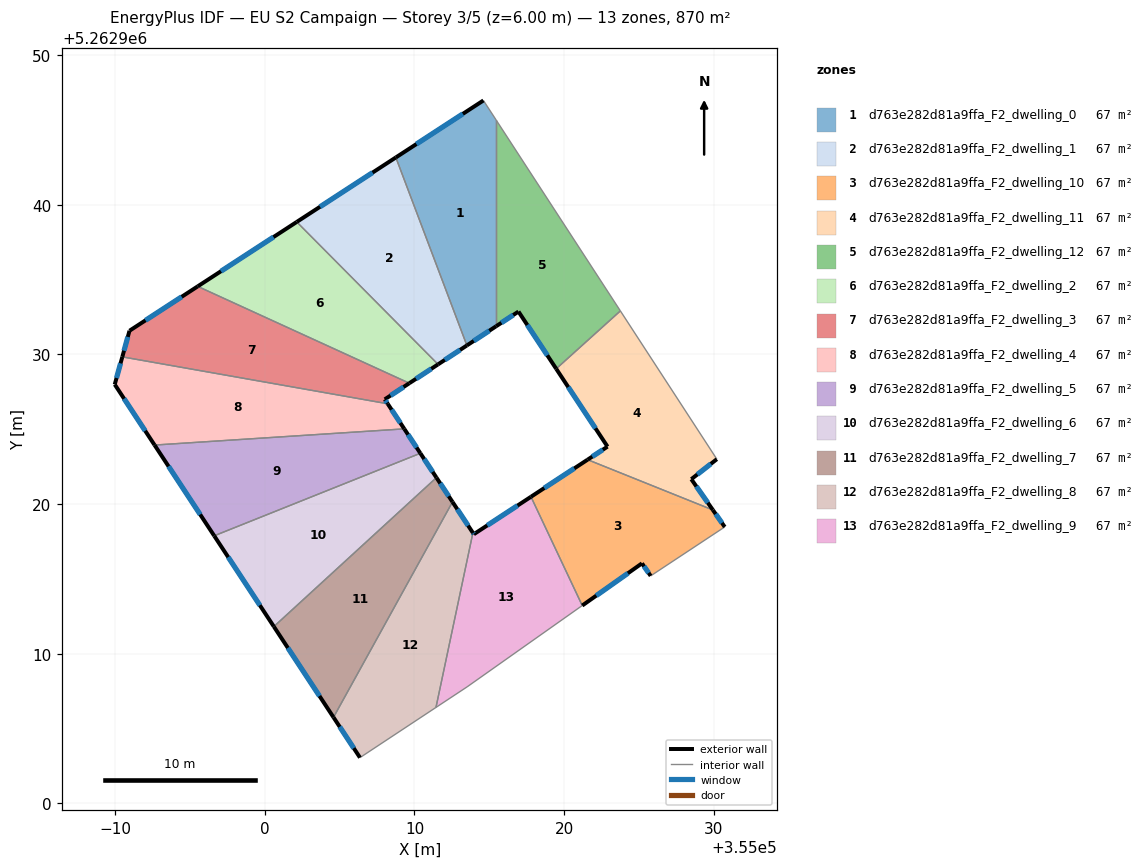
=== STOREY PLAN SPEC (per zone: floor XY polygon, exterior-wall plan segments, windows/doors) ===
zone 1: d763e282d81a9ffa_F2_dwelling_0  (66.9 m²)
  floor: (355014.61, 5262946.96) (355015.46, 5262945.65) (355015.46, 5262931.88) (355013.50, 5262930.60) (355008.76, 5262943.15)
  exterior wall: (355013.50, 5262930.60) – (355015.46, 5262931.88)  [2.3 m]
    window: (355013.96, 5262930.90) – (355015.00, 5262931.58)  [2.0 m²]
  exterior wall: (355014.61, 5262946.96) – (355008.76, 5262943.15)  [7.0 m]
    window: (355013.23, 5262946.07) – (355010.13, 5262944.05)  [5.9 m²]
  interior walls: 3
zone 2: d763e282d81a9ffa_F2_dwelling_1  (66.9 m²)
  floor: (355008.76, 5262943.15) (355013.50, 5262930.60) (355011.58, 5262929.33) (355002.14, 5262938.85)
  exterior wall: (355011.58, 5262929.33) – (355013.50, 5262930.60)  [2.3 m]
    window: (355012.03, 5262929.63) – (355013.05, 5262930.30)  [1.9 m²]
  exterior wall: (355008.76, 5262943.15) – (355002.14, 5262938.85)  [7.9 m]
    window: (355007.20, 5262942.14) – (355003.69, 5262939.86)  [6.7 m²]
  interior walls: 2
zone 3: d763e282d81a9ffa_F2_dwelling_10  (66.9 m²)
  floor: (355029.93, 5262919.60) (355030.73, 5262918.47) (355025.78, 5262915.20) (355025.20, 5262916.04) (355021.21, 5262913.22) (355017.78, 5262920.49) (355021.57, 5262922.97)
  exterior wall: (355025.20, 5262916.04) – (355025.78, 5262915.20)  [1.0 m]
    window: (355025.33, 5262915.84) – (355025.64, 5262915.40)  [0.9 m²]
  exterior wall: (355021.21, 5262913.22) – (355025.20, 5262916.04)  [4.9 m]
    window: (355022.14, 5262913.88) – (355024.26, 5262915.38)  [4.1 m²]
  exterior wall: (355021.57, 5262922.97) – (355017.78, 5262920.49)  [4.5 m]
    window: (355020.68, 5262922.38) – (355018.67, 5262921.07)  [3.8 m²]
  exterior wall: (355030.73, 5262918.47) – (355029.93, 5262919.60)  [1.4 m]
    window: (355030.54, 5262918.74) – (355030.12, 5262919.34)  [1.2 m²]
  interior walls: 3
zone 4: d763e282d81a9ffa_F2_dwelling_11  (66.9 m²)
  floor: (355023.76, 5262932.90) (355030.20, 5262923.00) (355028.49, 5262921.66) (355029.93, 5262919.60) (355021.57, 5262922.97) (355022.90, 5262923.84) (355019.47, 5262929.04)
  exterior wall: (355029.93, 5262919.60) – (355028.49, 5262921.66)  [2.5 m]
    window: (355029.60, 5262920.09) – (355028.83, 5262921.18)  [2.1 m²]
  exterior wall: (355022.90, 5262923.84) – (355021.57, 5262922.97)  [1.6 m]
    window: (355022.58, 5262923.63) – (355021.88, 5262923.17)  [1.3 m²]
  exterior wall: (355019.47, 5262929.04) – (355022.90, 5262923.84)  [6.2 m]
    window: (355020.27, 5262927.82) – (355022.09, 5262925.06)  [5.3 m²]
  exterior wall: (355028.49, 5262921.66) – (355030.20, 5262923.00)  [2.2 m]
    window: (355028.89, 5262921.98) – (355029.80, 5262922.69)  [1.8 m²]
  interior walls: 3
zone 5: d763e282d81a9ffa_F2_dwelling_12  (66.9 m²)
  floor: (355015.46, 5262945.65) (355023.76, 5262932.90) (355019.47, 5262929.04) (355016.95, 5262932.86) (355015.46, 5262931.88)
  exterior wall: (355016.95, 5262932.86) – (355019.47, 5262929.04)  [4.6 m]
    window: (355017.54, 5262931.96) – (355018.88, 5262929.93)  [3.9 m²]
  exterior wall: (355015.46, 5262931.88) – (355016.95, 5262932.86)  [1.8 m]
    window: (355015.81, 5262932.11) – (355016.60, 5262932.63)  [1.5 m²]
  interior walls: 3
zone 6: d763e282d81a9ffa_F2_dwelling_2  (66.9 m²)
  floor: (355002.14, 5262938.85) (355011.58, 5262929.33) (355009.66, 5262928.07) (354995.52, 5262934.54)
  exterior wall: (355009.66, 5262928.07) – (355011.58, 5262929.33)  [2.3 m]
    window: (355010.11, 5262928.37) – (355011.13, 5262929.04)  [1.9 m²]
  exterior wall: (355002.14, 5262938.85) – (354995.52, 5262934.54)  [7.9 m]
    window: (355000.58, 5262937.84) – (354997.07, 5262935.55)  [6.7 m²]
  interior walls: 2
zone 7: d763e282d81a9ffa_F2_dwelling_3  (66.9 m²)
  floor: (355009.66, 5262928.07) (355008.02, 5262927.00) (355008.21, 5262926.70) (354990.49, 5262929.83) (354990.97, 5262931.58) (354995.52, 5262934.54)
  exterior wall: (355008.02, 5262927.00) – (355009.66, 5262928.07)  [2.0 m]
    window: (355008.40, 5262927.25) – (355009.27, 5262927.82)  [1.7 m²]
  exterior wall: (355008.21, 5262926.70) – (355008.02, 5262927.00)  [0.4 m]
    window: (355008.17, 5262926.77) – (355008.06, 5262926.93)  [0.3 m²]
  exterior wall: (354990.97, 5262931.58) – (354990.49, 5262929.83)  [1.8 m]
    window: (354990.85, 5262931.17) – (354990.60, 5262930.24)  [1.5 m²]
  exterior wall: (354995.52, 5262934.54) – (354990.97, 5262931.58)  [5.4 m]
    window: (354994.45, 5262933.85) – (354992.03, 5262932.27)  [4.6 m²]
  interior walls: 2
zone 8: d763e282d81a9ffa_F2_dwelling_4  (66.9 m²)
  floor: (355008.21, 5262926.70) (355009.32, 5262925.02) (354992.64, 5262923.94) (354989.98, 5262927.99) (354990.49, 5262929.83)
  exterior wall: (355009.32, 5262925.02) – (355008.21, 5262926.70)  [2.0 m]
    window: (355009.06, 5262925.42) – (355008.47, 5262926.31)  [1.7 m²]
  exterior wall: (354989.98, 5262927.99) – (354992.64, 5262923.94)  [4.8 m]
    window: (354990.60, 5262927.04) – (354992.01, 5262924.89)  [4.1 m²]
  exterior wall: (354990.49, 5262929.83) – (354989.98, 5262927.99)  [1.9 m]
    window: (354990.37, 5262929.40) – (354990.10, 5262928.42)  [1.6 m²]
  interior walls: 2
zone 9: d763e282d81a9ffa_F2_dwelling_5  (66.9 m²)
  floor: (355009.32, 5262925.02) (355010.40, 5262923.39) (354996.62, 5262917.88) (354992.64, 5262923.94)
  exterior wall: (355010.40, 5262923.39) – (355009.32, 5262925.02)  [2.0 m]
    window: (355010.14, 5262923.78) – (355009.57, 5262924.64)  [1.6 m²]
  exterior wall: (354992.64, 5262923.94) – (354996.62, 5262917.88)  [7.3 m]
    window: (354993.57, 5262922.52) – (354995.69, 5262919.30)  [6.1 m²]
  interior walls: 2
zone 10: d763e282d81a9ffa_F2_dwelling_6  (66.9 m²)
  floor: (355010.40, 5262923.39) (355011.47, 5262921.77) (355000.61, 5262911.82) (354996.62, 5262917.88)
  exterior wall: (355011.47, 5262921.77) – (355010.40, 5262923.39)  [1.9 m]
    window: (355011.22, 5262922.15) – (355010.65, 5262923.01)  [1.6 m²]
  exterior wall: (354996.62, 5262917.88) – (355000.61, 5262911.82)  [7.3 m]
    window: (354997.56, 5262916.46) – (354999.67, 5262913.24)  [6.1 m²]
  interior walls: 2
zone 11: d763e282d81a9ffa_F2_dwelling_7  (66.9 m²)
  floor: (355011.47, 5262921.77) (355012.54, 5262920.14) (355004.59, 5262905.75) (355000.61, 5262911.82)
  exterior wall: (355012.54, 5262920.14) – (355011.47, 5262921.77)  [1.9 m]
    window: (355012.29, 5262920.52) – (355011.72, 5262921.39)  [1.6 m²]
  exterior wall: (355000.61, 5262911.82) – (355004.59, 5262905.75)  [7.3 m]
    window: (355001.54, 5262910.39) – (355003.66, 5262907.18)  [6.1 m²]
  interior walls: 2
zone 12: d763e282d81a9ffa_F2_dwelling_8  (66.9 m²)
  floor: (355012.54, 5262920.14) (355013.90, 5262918.08) (355011.44, 5262906.42) (355006.36, 5262903.06) (355004.59, 5262905.75)
  exterior wall: (355013.90, 5262918.08) – (355012.54, 5262920.14)  [2.5 m]
    window: (355013.58, 5262918.56) – (355012.86, 5262919.66)  [2.1 m²]
  exterior wall: (355004.59, 5262905.75) – (355006.36, 5262903.06)  [3.2 m]
    window: (355005.01, 5262905.12) – (355005.95, 5262903.70)  [2.7 m²]
  interior walls: 3
zone 13: d763e282d81a9ffa_F2_dwelling_9  (66.9 m²)
  floor: (355017.78, 5262920.49) (355021.21, 5262913.22) (355013.52, 5262907.79) (355011.44, 5262906.42) (355013.90, 5262918.08) (355013.97, 5262917.99)
  exterior wall: (355013.97, 5262917.99) – (355013.90, 5262918.08)  [0.1 m]
    window: (355013.95, 5262918.01) – (355013.92, 5262918.06)  [0.1 m²]
  exterior wall: (355017.78, 5262920.49) – (355013.97, 5262917.99)  [4.6 m]
    window: (355016.89, 5262919.90) – (355014.86, 5262918.57)  [3.9 m²]
  interior walls: 4

=== DERIVED (storey summary) ===
Building: EU S2 Campaign
Storey: 3 of 5  (floor level z = 6.00 m)
Storey gross floor area: 869.8 m²
Zones on this storey: 13
  - d763e282d81a9ffa_F2_dwelling_0: floor 66.9 m²; exterior wall 9.3 m (28.0 m²); 2 window(s) 7.9 m²; WWR 28.1%
  - d763e282d81a9ffa_F2_dwelling_1: floor 66.9 m²; exterior wall 10.2 m (30.6 m²); 2 window(s) 8.6 m²; WWR 28.1%
  - d763e282d81a9ffa_F2_dwelling_10: floor 66.9 m²; exterior wall 11.8 m (35.4 m²); 4 window(s) 10.0 m²; WWR 28.1%
  - d763e282d81a9ffa_F2_dwelling_11: floor 66.9 m²; exterior wall 12.5 m (37.5 m²); 4 window(s) 10.5 m²; WWR 28.1%
  - d763e282d81a9ffa_F2_dwelling_12: floor 66.9 m²; exterior wall 6.4 m (19.1 m²); 2 window(s) 5.4 m²; WWR 28.1%
  - d763e282d81a9ffa_F2_dwelling_2: floor 66.9 m²; exterior wall 10.2 m (30.6 m²); 2 window(s) 8.6 m²; WWR 28.1%
  - d763e282d81a9ffa_F2_dwelling_3: floor 66.9 m²; exterior wall 9.6 m (28.7 m²); 4 window(s) 8.1 m²; WWR 28.1%
  - d763e282d81a9ffa_F2_dwelling_4: floor 66.9 m²; exterior wall 8.8 m (26.3 m²); 3 window(s) 7.4 m²; WWR 28.1%
  - d763e282d81a9ffa_F2_dwelling_5: floor 66.9 m²; exterior wall 9.2 m (27.6 m²); 2 window(s) 7.8 m²; WWR 28.1%
  - d763e282d81a9ffa_F2_dwelling_6: floor 66.9 m²; exterior wall 9.2 m (27.6 m²); 2 window(s) 7.8 m²; WWR 28.1%
  - d763e282d81a9ffa_F2_dwelling_7: floor 66.9 m²; exterior wall 9.2 m (27.6 m²); 2 window(s) 7.8 m²; WWR 28.1%
  - d763e282d81a9ffa_F2_dwelling_8: floor 66.9 m²; exterior wall 5.7 m (17.1 m²); 2 window(s) 4.8 m²; WWR 28.1%
  - d763e282d81a9ffa_F2_dwelling_9: floor 66.9 m²; exterior wall 4.7 m (14.0 m²); 2 window(s) 3.9 m²; WWR 28.1%
Zone adjacency (shared interzone walls):
  - d763e282d81a9ffa_F2_dwelling_0 ↔ d763e282d81a9ffa_F2_dwelling_1
  - d763e282d81a9ffa_F2_dwelling_0 ↔ d763e282d81a9ffa_F2_dwelling_12
  - d763e282d81a9ffa_F2_dwelling_1 ↔ d763e282d81a9ffa_F2_dwelling_2
  - d763e282d81a9ffa_F2_dwelling_10 ↔ d763e282d81a9ffa_F2_dwelling_11
  - d763e282d81a9ffa_F2_dwelling_10 ↔ d763e282d81a9ffa_F2_dwelling_9
  - d763e282d81a9ffa_F2_dwelling_11 ↔ d763e282d81a9ffa_F2_dwelling_12
  - d763e282d81a9ffa_F2_dwelling_2 ↔ d763e282d81a9ffa_F2_dwelling_3
  - d763e282d81a9ffa_F2_dwelling_3 ↔ d763e282d81a9ffa_F2_dwelling_4
  - d763e282d81a9ffa_F2_dwelling_4 ↔ d763e282d81a9ffa_F2_dwelling_5
  - d763e282d81a9ffa_F2_dwelling_5 ↔ d763e282d81a9ffa_F2_dwelling_6
  - d763e282d81a9ffa_F2_dwelling_6 ↔ d763e282d81a9ffa_F2_dwelling_7
  - d763e282d81a9ffa_F2_dwelling_7 ↔ d763e282d81a9ffa_F2_dwelling_8
  - d763e282d81a9ffa_F2_dwelling_8 ↔ d763e282d81a9ffa_F2_dwelling_9